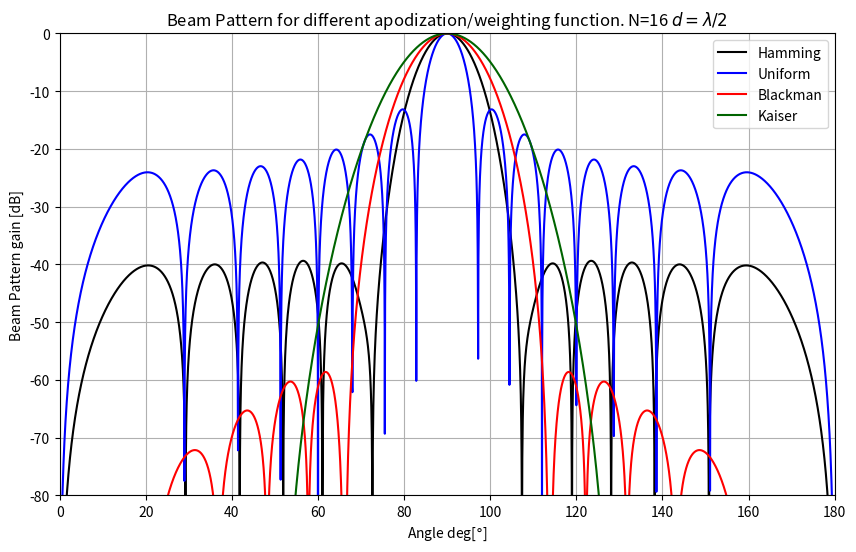

Recreate this plot in Python.
import numpy as np
import matplotlib.pyplot as plt
# import scienceplots
from scipy.signal import windows
# plt.style.use(['science','no-latex'])

nr_sensor_elem = 16 #Number of sensor elements
d = 0.5 # sensor element distance (pitch) d = 0.5 => d=lambda/2 defautl
theta_s = [90, 60, 0]
theta_rad = np.linspace(-np.pi, np.pi, 10000)  
def calc_beam_pattern(window_func, theta_rad, d):
    k = 2 * np.pi / 1  
    array_factor = np.zeros_like(theta_rad, dtype=complex)
    for n in range(nr_sensor_elem):
        # array_factor += window_func[n] * np.exp(1j * n * k * d * np.sin(theta_rad))
        array_factor += window_func[n] * np.exp(1j * n * k * d * np.cos(theta_rad))
    return 20 * np.log10(np.abs(array_factor) / np.abs(array_factor).max())

weight_hamming = windows.hamming(nr_sensor_elem)
weight_uniform = np.ones(nr_sensor_elem)
weight_cos = np.cos(np.pi * np.arange(-nr_sensor_elem/2 + 0.5, nr_sensor_elem/2 + 0.5) / nr_sensor_elem) 
weight_blackman = windows.blackman(nr_sensor_elem) 
weight_kaiser = windows.kaiser(nr_sensor_elem, beta=14) 
# weight_hamming = 0.54347 * (0.54 + 0.46 * np.cos(2 * np.pi * np.arange(-nr_sensor_elem/2 + 0.5, nr_sensor_elem/2 + 0.5) / nr_sensor_elem))
weight_barlett = windows.bartlett(nr_sensor_elem)


plt.figure(figsize=(10, 6))
plt.plot(theta_rad * 180 / np.pi, calc_beam_pattern(weight_hamming, theta_rad, d), linewidth ='1.5', label='Hamming', linestyle='solid', color='black')
plt.plot(theta_rad * 180 / np.pi, calc_beam_pattern(weight_uniform, theta_rad, d), linewidth ='1.5' , label='Uniform', linestyle='solid', color='blue')
# # plt.plot(theta_rad * 180 / np.pi, calc_beam_pattern(weight_cos, theta_rad, d), linewidth ='1.5' ,label='Cosine apodization function', linestyle='solid', color='red')
plt.plot(theta_rad * 180 / np.pi, calc_beam_pattern(weight_blackman, theta_rad, d), linewidth ='1.5' ,label='Blackman', linestyle='solid', color='red')
plt.plot(theta_rad * 180 / np.pi, calc_beam_pattern(weight_kaiser, theta_rad, d), linewidth ='1.5' ,label='Kaiser', linestyle='solid', color='darkgreen')
# plt.plot(theta_rad * 180 / np.pi, calc_beam_pattern(weight_barlett, theta_rad, d), linewidth ='1.5' ,label='Barlett', linestyle='solid', color='green')


plt.xlim(0, 180)
plt.ylim(-80, 0)
plt.xlabel('Angle deg[$\degree$]')
plt.ylabel('Beam Pattern gain [dB]') 
plt.title('Beam Pattern for different apodization/weighting function. N=16 $d = \lambda / 2$')
plt.legend()
plt.grid(True)
plt.savefig("multw_bp.pdf", format="pdf", bbox_inches="tight")
plt.show()
